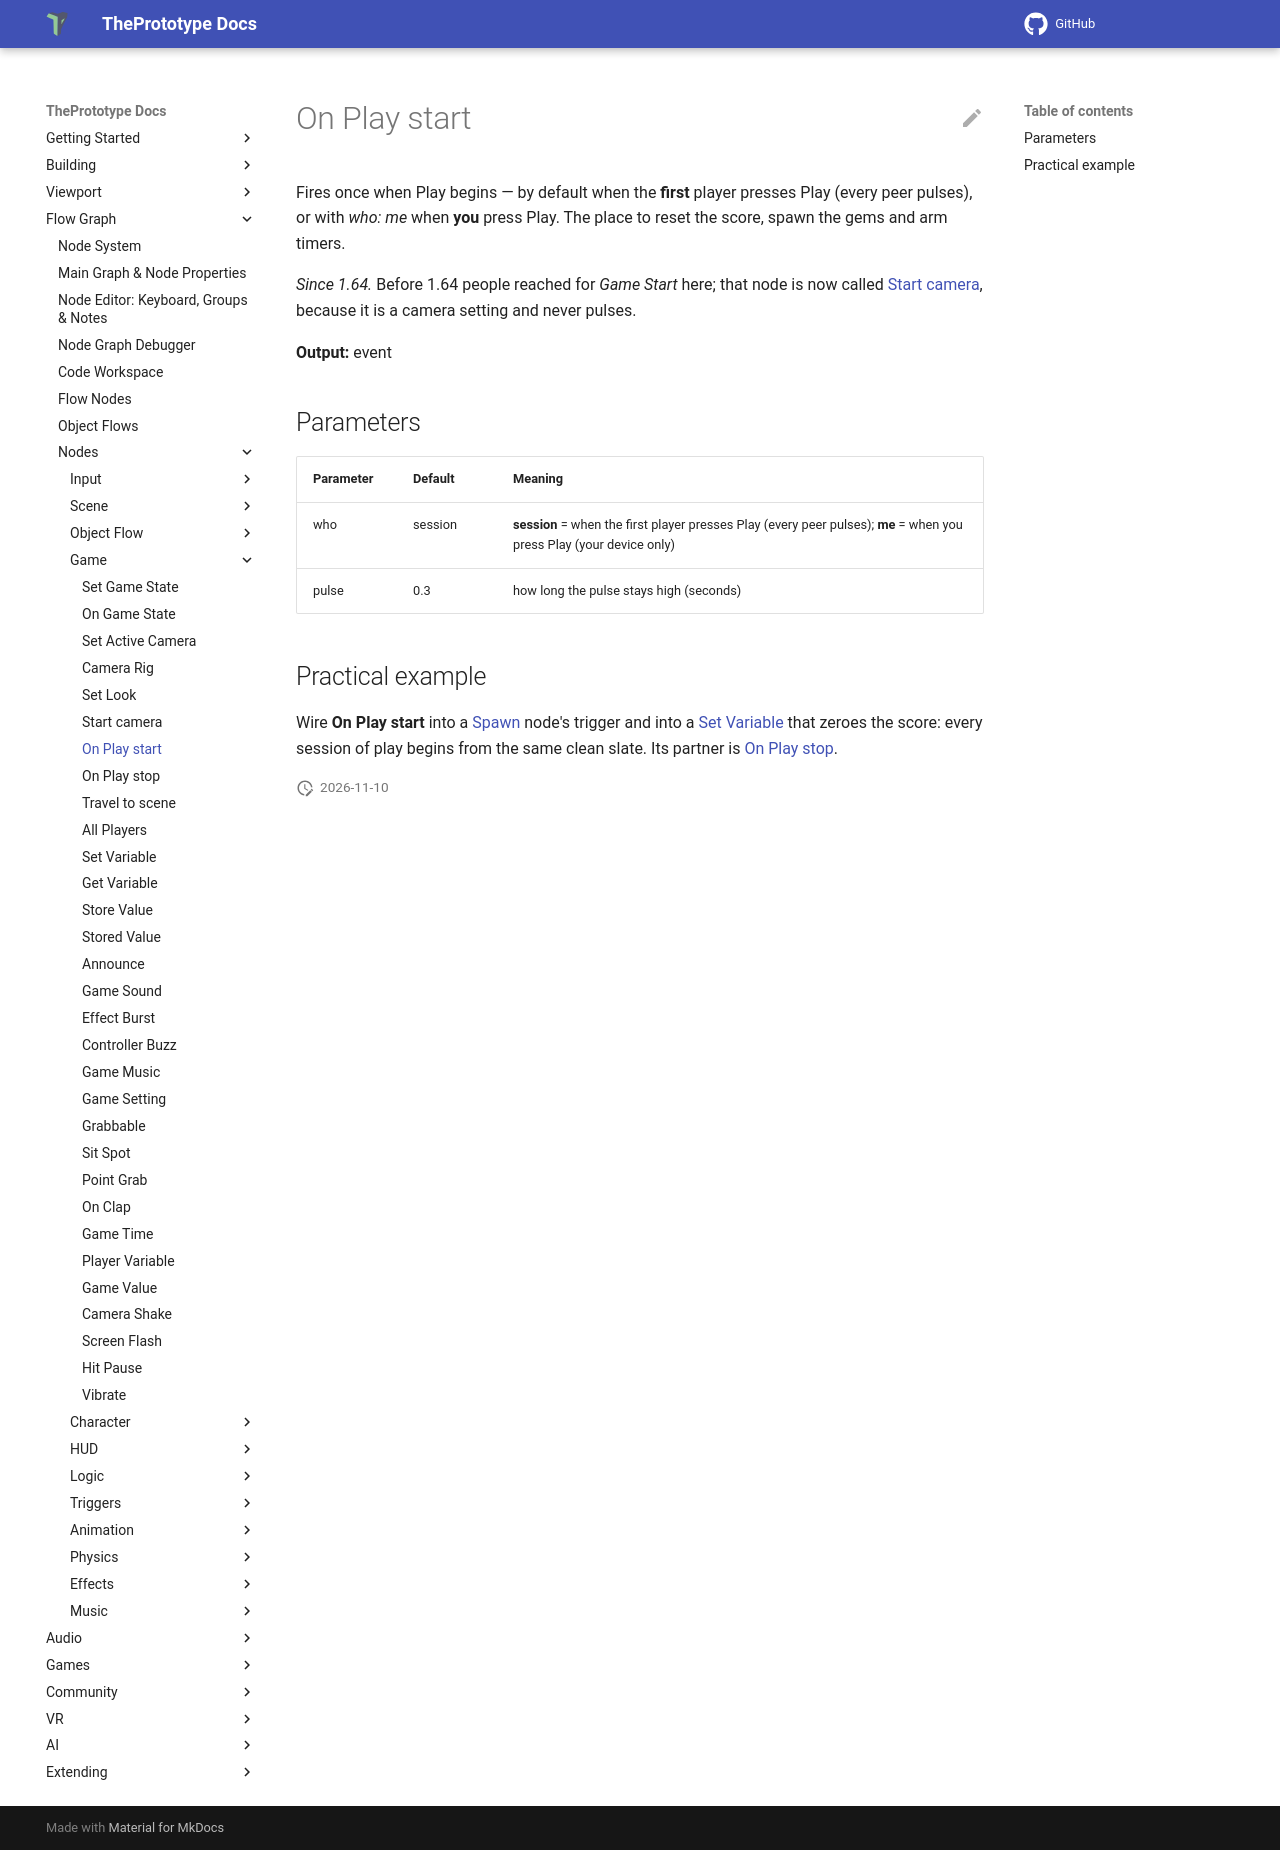

repository: theprototype-app/docs · page: nodes/onplaystart/index.html · generator: mkdocs

# On Play start

Fires once when Play begins — by default when the **first** player presses Play (every peer pulses), or with *who: me*
when **you** press Play. The place to reset the score, spawn the gems and arm timers.

*Since 1.64.* Before 1.64 people reached for *Game Start* here; that node is now called
[Start camera](gamestart.md), because it is a camera setting and never pulses.

**Output:** event

## Parameters

| Parameter | Default | Meaning |
|---|---|---|
| who | session | **session** = when the first player presses Play (every peer pulses); **me** = when you press Play (your device only) |
| pulse | 0.3 | how long the pulse stays high (seconds) |

## Practical example

Wire **On Play start** into a [Spawn](spawn.md) node's trigger and into a [Set Variable](setvariable.md) that zeroes the
score: every session of play begins from the same clean slate. Its partner is [On Play stop](onplaystop.md).
